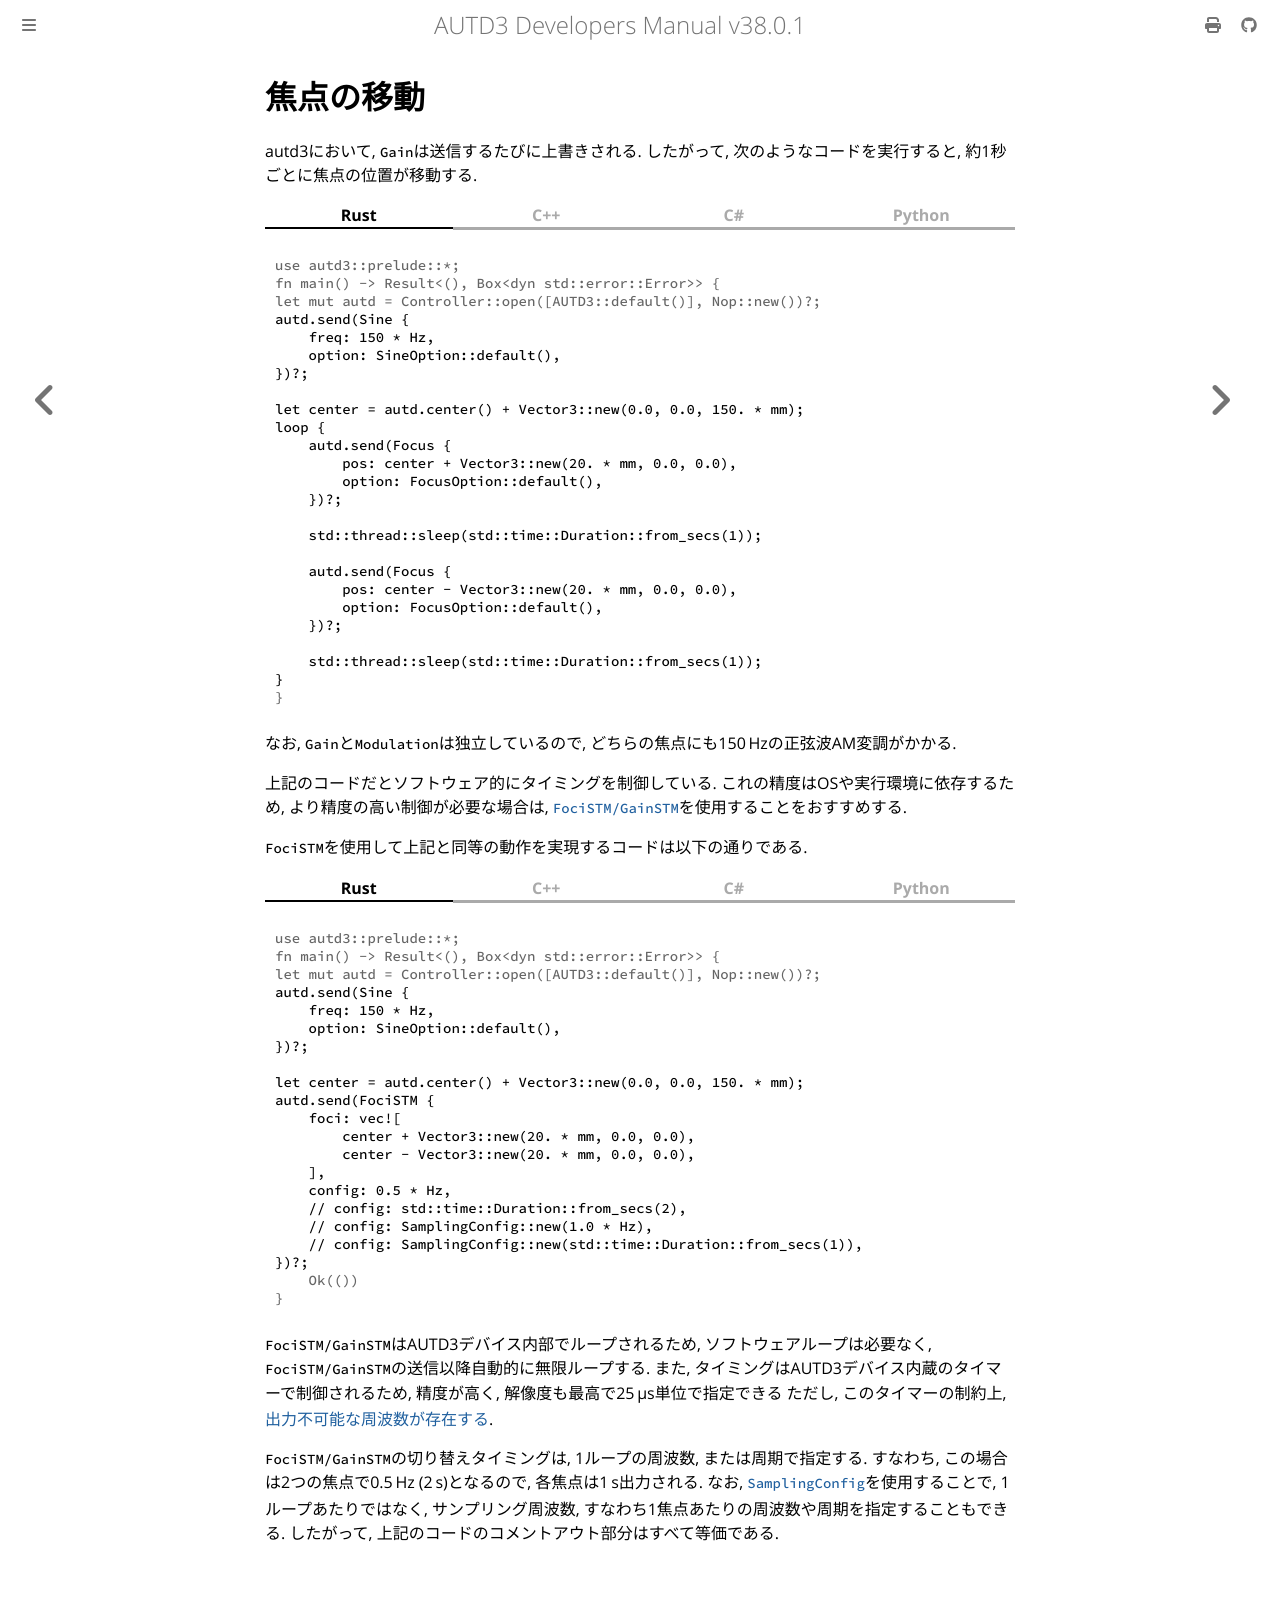

repository: shinolab/autd3-doc · page: jp/Users_Manual/tutorial/move_focus.html · generator: mdbook

# 焦点の移動

autd3において, `Gain`は送信するたびに上書きされる.
したがって, 次のようなコードを実行すると, 約1秒ごとに焦点の位置が移動する.

{{ #tabs }}
{{ #tab name=Rust }}
```rust,edition2024
{{#include ../../../codes/Users_Manual/Tutorial/move_focus/soft.rs}}
```
{{ #endtab }}
{{ #tab name=C++ }}
```cpp
{{#include ../../../codes/Users_Manual/Tutorial/move_focus/soft.cpp}}
```
{{ #endtab }}
{{ #tab name=C# }}
```cs
{{#include ../../../codes/Users_Manual/Tutorial/move_focus/soft.cs}}
```
{{ #endtab }}
{{ #tab name=Python }}
```python
{{#include ../../../codes/Users_Manual/Tutorial/move_focus/soft.py}}
```
{{ #endtab }}
{{ #endtabs }}

なお, `Gain`と`Modulation`は独立しているので, どちらの焦点にも$\SI{150}{Hz}$の正弦波AM変調がかかる.

上記のコードだとソフトウェア的にタイミングを制御している.
これの精度はOSや実行環境に依存するため, より精度の高い制御が必要な場合は, [`FociSTM/GainSTM`](./../API/stm.md)を使用することをおすすめする.

`FociSTM`を使用して上記と同等の動作を実現するコードは以下の通りである.

{{ #tabs }}
{{ #tab name=Rust }}
```rust,edition2024
{{#include ../../../codes/Users_Manual/Tutorial/move_focus/hard.rs}}
```
{{ #endtab }}
{{ #tab name=C++ }}
```cpp
{{#include ../../../codes/Users_Manual/Tutorial/move_focus/hard.cpp}}
```
{{ #endtab }}
{{ #tab name=C# }}
```cs
{{#include ../../../codes/Users_Manual/Tutorial/move_focus/hard.cs}}
```
{{ #endtab }}
{{ #tab name=Python }}
```python
{{#include ../../../codes/Users_Manual/Tutorial/move_focus/hard.py}}
```
{{ #endtab }}
{{ #endtabs }}

`FociSTM/GainSTM`はAUTD3デバイス内部でループされるため, ソフトウェアループは必要なく, `FociSTM/GainSTM`の送信以降自動的に無限ループする.
また, タイミングはAUTD3デバイス内蔵のタイマーで制御されるため, 精度が高く, 解像度も最高で$\SI{25}{μs}$単位で指定できる
ただし, このタイマーの制約上, [出力不可能な周波数が存在する](./../API/stm/focus.md).

`FociSTM/GainSTM`の切り替えタイミングは, 1ループの周波数, または周期で指定する.
すなわち, この場合は2つの焦点で$\SI{0.5}{Hz}\ (\SI{2}{s})$となるので, 各焦点は$\SI{1}{s}$出力される.
なお, [`SamplingConfig`](./../API/sampling_config.md)を使用することで, 1ループあたりではなく, サンプリング周波数, すなわち1焦点あたりの周波数や周期を指定することもできる.
したがって, 上記のコードのコメントアウト部分はすべて等価である.
